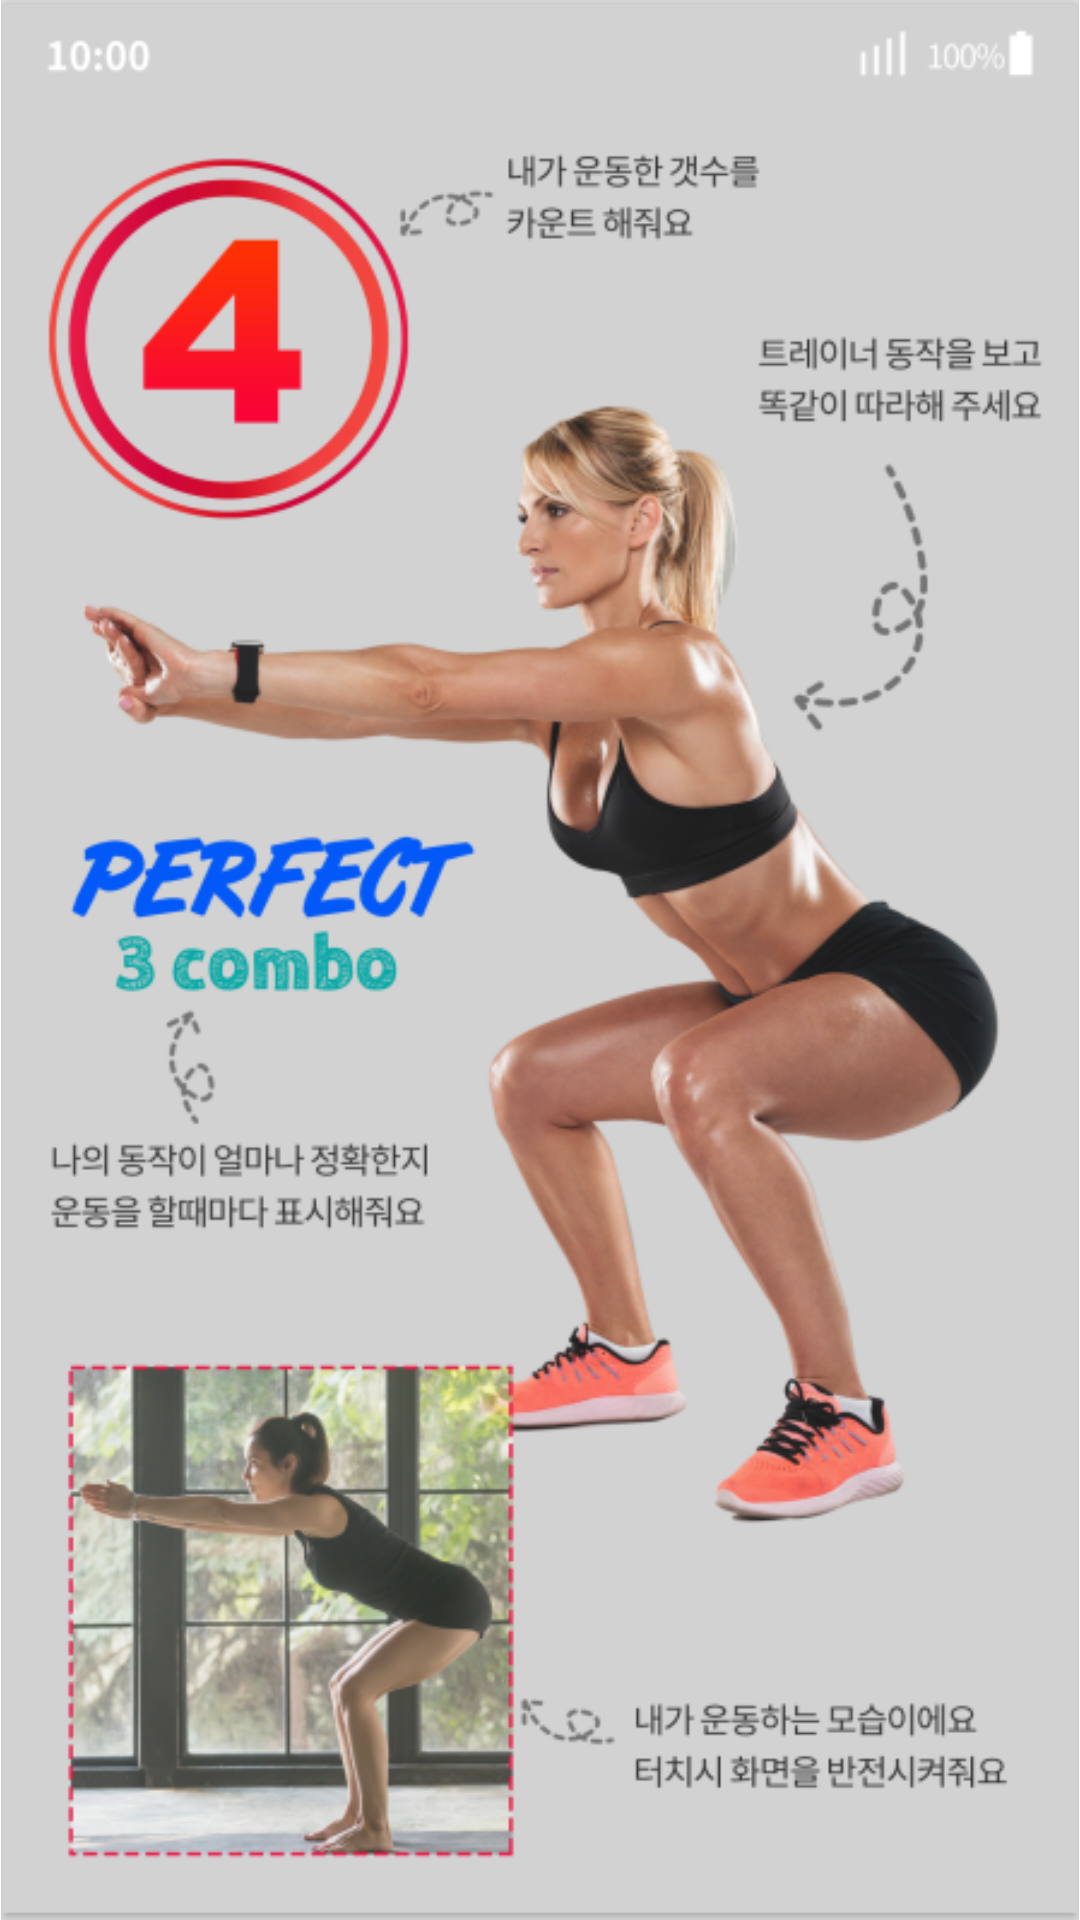

Produce the Android XML layout that renders to this screen, including the resource entries it uses.
<!-- AndroidManifest.xml: application theme Theme.ASHOM_B -->
<!-- res/layout/activity_main4.xml -->
<?xml version="1.0" encoding="utf-8"?>
<androidx.constraintlayout.widget.ConstraintLayout xmlns:android="http://schemas.android.com/apk/res/android"
    xmlns:app="http://schemas.android.com/apk/res-auto"
    xmlns:tools="http://schemas.android.com/tools"
    android:layout_width="match_parent"
    android:layout_height="match_parent"
    tools:context=".MainActivity4">

    <ImageView
        android:id="@+id/imageView31"
        android:layout_width="wrap_content"
        android:layout_height="wrap_content"
        app:srcCompat="@drawable/image1"
        tools:layout_editor_absoluteX="0dp"
        tools:layout_editor_absoluteY="0dp" />
</androidx.constraintlayout.widget.ConstraintLayout>
<!-- resources referenced by this layout -->
<resources>
  <!-- drawable image1: png bitmap (drawable, 303784 bytes) -->
  <style name="Theme.ASHOM_B" parent="Theme.MaterialComponents.DayNight.DarkActionBar">
          
          <item name="colorPrimary">#434849</item>
          <item name="colorPrimaryVariant">@color/purple_700</item>
          <item name="colorOnPrimary">@color/white</item>
          
          <item name="colorSecondary">@color/teal_200</item>
          <item name="colorSecondaryVariant">@color/teal_700</item>
          <item name="colorOnSecondary">@color/black</item>
          
          <item name="android:statusBarColor" tools:targetApi="l">?attr/colorPrimaryVariant</item>
          
      </style>
  <!-- not gathered from this repository: default colours our renderer supplied (Android Studio template values) -->
  <color name="purple_700">#FF3700B3</color>
  <color name="teal_200">#FF03DAC5</color>
  <color name="teal_700">#FF018786</color>
  <color name="black">#FF000000</color>
  <color name="white">#FFFFFFFF</color>
</resources>
